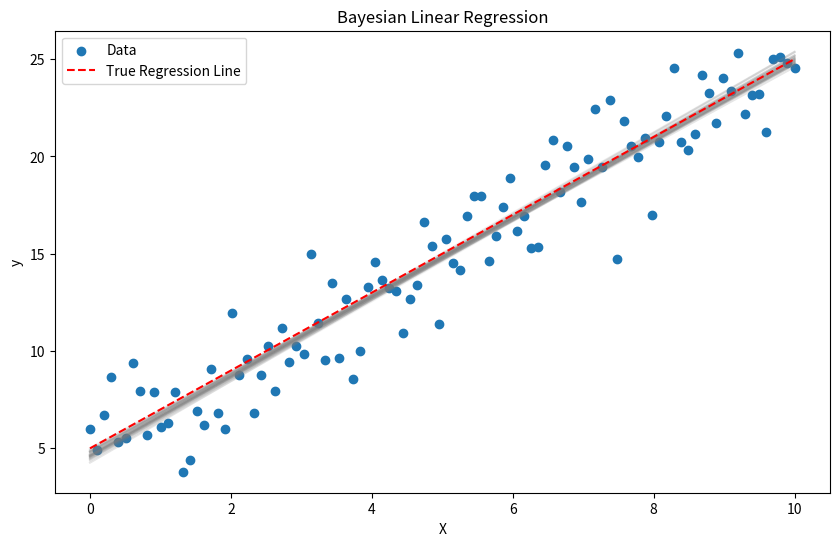

This chart was generated by the following Python code:
# -*- coding: utf-8 -*-
"""
Created on Mon Apr 29 11:05:51 2024

@author: ELISHA JOY R. YUMANG
"""

import numpy as np
import matplotlib.pyplot as plt

# Generate some sample data
np.random.seed(42)
X = np.linspace(0, 10, 100)
true_slope = 2
true_intercept = 5
y = true_slope * X + true_intercept + np.random.normal(0, 2, 100)

# Define the Bayesian linear regression model
def bayesian_linear_regression(X, y, num_samples=1000):
    # Define prior hyperparameters
    prior_mean = np.zeros(2)
    prior_cov = np.eye(2) * 0.1

    # Compute posterior parameters
    X_b = np.c_[np.ones_like(X), X]
    posterior_cov = np.linalg.inv(prior_cov + X_b.T @ X_b)
    posterior_mean = posterior_cov @ (prior_cov @ prior_mean + X_b.T @ y)

    # Sample from the posterior distribution
    samples = np.random.multivariate_normal(posterior_mean, posterior_cov, size=num_samples)

    return samples

# Perform Bayesian linear regression
samples = bayesian_linear_regression(X, y)

# Plot the results
plt.figure(figsize=(10, 6))
plt.scatter(X, y, label='Data')
for i in range(50):
    y_pred = samples[i, 0] + samples[i, 1] * X
    plt.plot(X, y_pred, color='gray', alpha=0.1)
plt.plot(X, true_slope * X + true_intercept, color='r', linestyle='--', label='True Regression Line')
plt.xlabel('X')
plt.ylabel('y')
plt.title('Bayesian Linear Regression')
plt.legend()
plt.show()